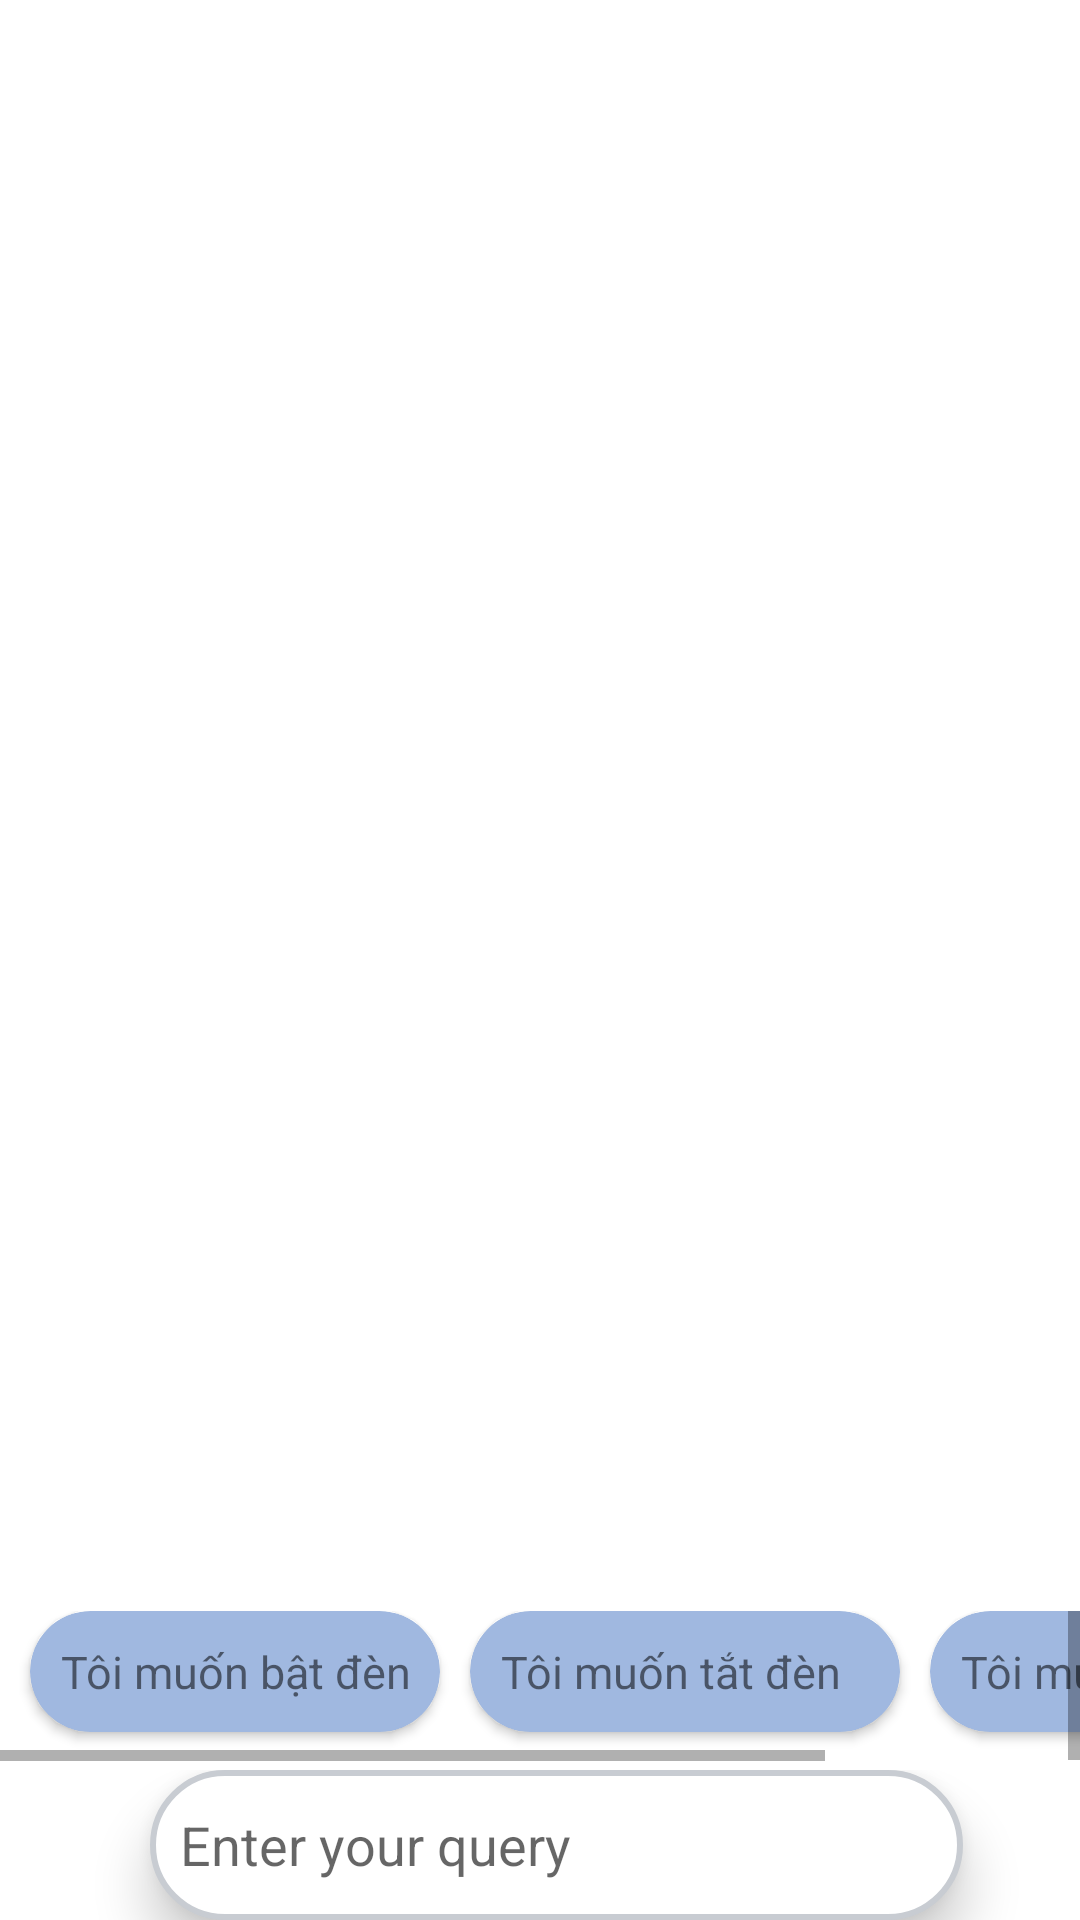

The Android layout XML behind this screen, and the referenced resources:
<!-- AndroidManifest.xml: application theme Theme.MyProjectYear32 -->
<!-- res/layout/content_chat_room.xml -->
<?xml version="1.0" encoding="utf-8"?>
<RelativeLayout xmlns:android="http://schemas.android.com/apk/res/android"
    xmlns:app="http://schemas.android.com/apk/res-auto"
    xmlns:tools="http://schemas.android.com/tools"
    android:layout_width="match_parent"
    android:layout_height="wrap_content"
    app:layout_behavior="@string/appbar_scrolling_view_behavior"
    tools:context=".ui.bar.ChatbotFragment"
    tools:showIn="@layout/fragment_chatbot">

    <androidx.recyclerview.widget.RecyclerView
        android:layout_marginTop="150dp"
        android:id="@+id/recycler_view"
        android:layout_width="match_parent"
        android:layout_height="wrap_content"
        android:layout_marginBottom="120dp"
        android:scrollbars="vertical"
        app:layout_behavior="@string/appbar_scrolling_view_behavior" />

    <ScrollView
        android:layout_width="wrap_content"
        android:layout_height="50dp"
        android:layout_above="@+id/linearLayout"
        android:layout_marginBottom="3dp"
        android:fillViewport="true">

        <HorizontalScrollView
            android:layout_width="wrap_content"
            android:layout_height="wrap_content"
            android:fadeScrollbars="false">

            <LinearLayout
                android:layout_width="wrap_content"
                android:layout_height="wrap_content"
                android:orientation="horizontal">

                <androidx.cardview.widget.CardView
                    android:id="@+id/recommendation1"
                    android:layout_width="wrap_content"
                    android:layout_height="wrap_content"
                    android:layout_marginLeft="10dp"
                    android:layout_marginRight="10dp"
                    android:layout_marginBottom="10dp"
                    android:backgroundTint="#A0B8E0"
                    android:elevation="40dp"
                    android:padding="5dp"
                    app:cardCornerRadius="30dp">

                    <TextView
                        android:id="@+id/recommendationText1"
                        android:layout_width="wrap_content"
                        android:layout_height="wrap_content"
                        android:gravity="center"
                        android:padding="10dp"
                        android:text="Tôi muốn bật đèn"
                        android:textAlignment="center"
                        android:textSize="15dp" />

                </androidx.cardview.widget.CardView>

                <androidx.cardview.widget.CardView
                    android:id="@+id/recommendation2"
                    android:layout_width="wrap_content"
                    android:layout_height="wrap_content"
                    android:layout_marginRight="10dp"
                    android:layout_marginBottom="10dp"
                    android:backgroundTint="#A0B8E0"
                    android:elevation="10dp"
                    app:cardCornerRadius="30dp">

                    <TextView
                        android:id="@+id/recommendationText2"
                        android:layout_width="wrap_content"
                        android:layout_height="wrap_content"
                        android:layout_marginRight="10dp"
                        android:gravity="center"
                        android:padding="10dp"
                        android:text="Tôi muốn tắt đèn"
                        android:textAlignment="center"
                        android:textSize="15dp" />

                </androidx.cardview.widget.CardView>

                <androidx.cardview.widget.CardView
                    android:id="@+id/recommendation3"
                    android:layout_width="wrap_content"
                    android:layout_height="wrap_content"
                    android:layout_marginRight="10dp"
                    android:layout_marginBottom="10dp"
                    android:backgroundTint="#A0B8E0"
                    android:elevation="10dp"
                    app:cardCornerRadius="30dp">

                    <TextView
                        android:id="@+id/recommendationText3"
                        android:layout_width="wrap_content"
                        android:layout_height="wrap_content"
                        android:layout_marginRight="10dp"
                        android:gravity="center"
                        android:padding="10dp"
                        android:text="Tôi muốn bật quạt"
                        android:textAlignment="center"
                        android:textSize="15dp" />

                </androidx.cardview.widget.CardView>

            </LinearLayout>

        </HorizontalScrollView>

    </ScrollView>


    <LinearLayout
        android:id="@+id/linearLayout"
        android:layout_width="match_parent"
        android:layout_height="wrap_content"
        android:layout_alignParentStart="true"
        android:layout_alignParentBottom="true"
        android:background="@android:color/white"
        android:orientation="horizontal"
        android:weightSum="4">

        <ImageButton
            android:id="@+id/btn_record"
            android:layout_width="50dp"
            android:layout_height="50dp"
            android:padding="5dp"
            android:background="@null"
            android:elevation="0dp"
            android:scaleType="fitCenter"
            android:src="@drawable/mic" />

        <EditText
            android:id="@+id/message"
            android:layout_width="0dp"
            android:layout_height="match_parent"
            android:layout_weight="3.5"
            android:background="@drawable/rounded_edittext"
            android:elevation="10dp"
            android:hint="@string/what_s_on_your_mind"
            android:lines="1"
            android:paddingLeft="10dp" />

        
        <ImageButton
            android:id="@+id/btn_send"
            android:layout_width="0dp"
            android:layout_height="match_parent"
            android:layout_weight="0.5"
            android:background="@null"
            android:elevation="0dp"
            android:scaleType="fitCenter"
            android:src="@mipmap/ic_send" />


    </LinearLayout>

</RelativeLayout>
<!-- res/layout/fragment_chatbot.xml (included above) -->
<?xml version="1.0" encoding="utf-8"?>
<androidx.coordinatorlayout.widget.CoordinatorLayout xmlns:android="http://schemas.android.com/apk/res/android"
    xmlns:tools="http://schemas.android.com/tools"
    android:layout_width="match_parent"
    android:layout_height="match_parent"
    android:layout_marginBottom="50dp"
    android:fitsSystemWindows="true"
    tools:context="com.example.myprojectyear32.ui.bar.ChatbotFragment">

    <RelativeLayout
        android:layout_width="match_parent"
        android:layout_height="wrap_content"
        android:elevation="10dp">

        <TextView
            android:layout_width="match_parent"
            android:layout_height="50dp"
            android:gravity="center_vertical"
            android:textSize="35sp"
            android:layout_marginStart="20dp"
            android:layout_marginTop="70dp"
            android:textStyle="bold"
            android:text="Chatbot"/>

        <ImageView
            android:id="@+id/returnCB"
            android:layout_width="50dp"
            android:layout_height="50dp"
            android:src="@drawable/left_vector"
            android:layout_marginStart="20dp"
            android:layout_marginTop="20dp"/>

    </RelativeLayout>

    <include layout="@layout/content_chat_room" />

</androidx.coordinatorlayout.widget.CoordinatorLayout>
<!-- resources referenced by this layout -->
<resources>
  <color name="colorPrimary">#3F51B5</color>
  <!-- drawable mic: png bitmap (mipmap-hdpi, 2213 bytes) -->
  <!-- drawable rounded_edittext (drawable) -->
  <?xml version="1.0" encoding="utf-8"?>
  <shape xmlns:android="http://schemas.android.com/apk/res/android"
      android:shape="rectangle" android:padding="10dp">
  
      <solid android:color="#FFFFFF"/>
      <stroke android:width="2dp" android:color="#C8CCD2" />
      <corners
          android:radius="30dp" />
  </shape>
  <string name="what_s_on_your_mind">Enter your query</string>
  <style name="Theme.MyProjectYear32" parent="Theme.MaterialComponents.DayNight.NoActionBar">
          
          <item name="colorPrimary">#68A7D9</item>
          <item name="colorPrimaryVariant">@color/purple_700</item>
          <item name="colorOnPrimary">@color/white</item>
          
          <item name="colorSecondary">@color/teal_200</item>
          <item name="colorSecondaryVariant">@color/teal_700</item>
          <item name="colorOnSecondary">@color/black</item>
          
          <item name="android:statusBarColor" tools:targetApi="l">?attr/colorPrimaryVariant</item>
          
      </style>
  <color name="purple_700">#FF3700B3</color>
  <color name="white">#FFFFFFFF</color>
  <color name="teal_200">#FF03DAC5</color>
  <color name="teal_700">#FF018786</color>
  <color name="black">#FF000000</color>
</resources>
